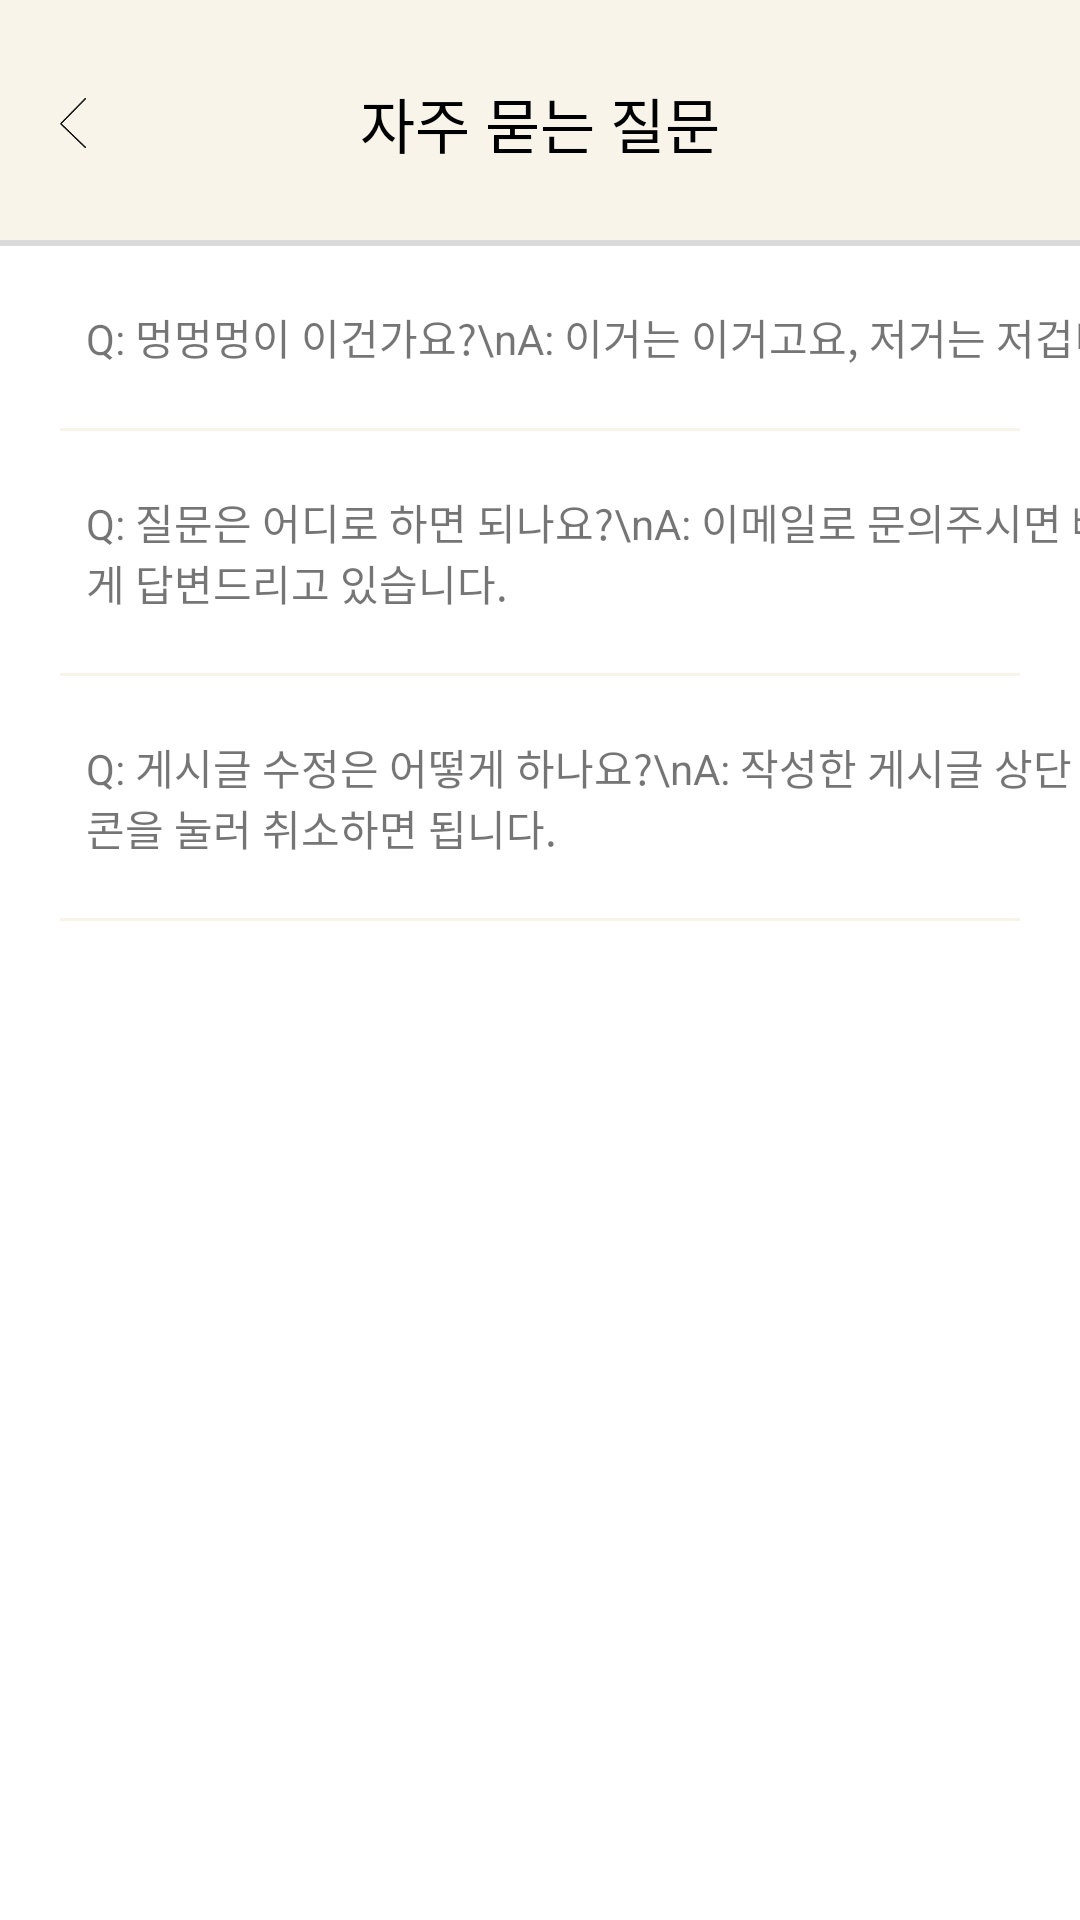

The Android layout XML behind this screen, and the referenced resources:
<!-- AndroidManifest.xml: application theme Theme.Umc_pj -->
<!-- res/layout/activity_wrote.xml -->
<?xml version="1.0" encoding="utf-8"?>
<androidx.constraintlayout.widget.ConstraintLayout
    android:id="@+id/background"
    xmlns:android="http://schemas.android.com/apk/res/android"
    xmlns:app="http://schemas.android.com/apk/res-auto"
    xmlns:tools="http://schemas.android.com/tools"
    android:layout_width="match_parent"
    android:background="#F8F4EA"
    android:layout_height="match_parent">

    <View
        android:id="@+id/layout"
        android:layout_width="match_parent"
        android:layout_height="0dp"
        android:background="@color/white"
        app:layout_constraintBottom_toBottomOf="parent"
        app:layout_constraintEnd_toEndOf="parent"
        app:layout_constraintStart_toStartOf="parent"
        app:layout_constraintTop_toBottomOf="@+id/text2" />

    <View
        android:id="@+id/line"
        android:layout_width="match_parent"
        android:layout_height="2dp"
        app:layout_constraintStart_toStartOf="parent"
        app:layout_constraintEnd_toEndOf="parent"
        app:layout_constraintBottom_toTopOf="@+id/layout"
        android:background="#DADADA" />

    <androidx.appcompat.widget.AppCompatButton
        android:id="@+id/back_button"
        android:layout_width="8.5dp"
        android:layout_height="16.5dp"
        android:background="@drawable/backbtn"
        app:layout_constraintTop_toTopOf="@+id/text1"
        app:layout_constraintBottom_toBottomOf="@+id/text1"
        app:layout_constraintStart_toStartOf="parent"
        android:layout_marginStart="20dp"/>

    <TextView
        android:id="@+id/text1"
        android:layout_width="wrap_content"
        android:layout_height="wrap_content"
        android:textColor="@color/black"
        android:text="자주 묻는 질문"
        android:textSize="20sp"
        app:layout_constraintStart_toStartOf="parent"
        app:layout_constraintEnd_toEndOf="parent"
        app:layout_constraintTop_toTopOf="parent"
        app:layout_constraintBottom_toBottomOf="@+id/line"/>

    <TextView
        android:id="@+id/text2"
        android:layout_width="wrap_content"
        android:layout_height="wrap_content"
        android:text=""
        android:textStyle="bold"
        android:textColor="@color/black"
        android:textSize="18dp"
        android:layout_marginTop="2dp"
        app:layout_constraintStart_toEndOf="@id/back_button"
        app:layout_constraintTop_toBottomOf="@+id/text1" />

    <TextView
        android:id="@+id/qna1"
        android:layout_width="wrap_content"
        android:layout_height="wrap_content"
        android:text="Q: 멍멍멍이 이건가요?\nA: 이거는 이거고요, 저거는 저겁니다."
        android:layout_marginTop="20dp"
        app:layout_constraintStart_toEndOf="@id/back_button"
        app:layout_constraintTop_toBottomOf="@+id/line" />

    <View
        android:id="@+id/line2"
        android:layout_width="match_parent"
        android:layout_height="1dp"
        app:layout_constraintStart_toStartOf="parent"
        app:layout_constraintEnd_toEndOf="parent"
        app:layout_constraintTop_toBottomOf="@+id/qna1"
        android:layout_marginTop="20dp"
        android:layout_marginStart="20dp"
        android:layout_marginEnd="20dp"
        android:background="#F8F4EA" />

    <TextView
        android:id="@+id/qna2"
        android:layout_width="wrap_content"
        android:layout_height="wrap_content"
        android:text="Q: 질문은 어디로 하면 되나요?\nA: 이메일로 문의주시면 빠르게 답변드리고 있습니다."
        android:layout_marginTop="20dp"
        app:layout_constraintStart_toEndOf="@id/back_button"
        app:layout_constraintTop_toBottomOf="@+id/line2" />

    <View
        android:id="@+id/line3"
        android:layout_width="match_parent"
        android:layout_height="1dp"
        app:layout_constraintStart_toStartOf="parent"
        app:layout_constraintEnd_toEndOf="parent"
        app:layout_constraintTop_toBottomOf="@+id/qna2"
        android:layout_marginTop="20dp"
        android:layout_marginStart="20dp"
        android:layout_marginEnd="20dp"
        android:background="#F8F4EA" />

    <TextView
        android:id="@+id/qna3"
        android:layout_width="wrap_content"
        android:layout_height="wrap_content"
        android:text="Q: 게시글 수정은 어떻게 하나요?\nA: 작성한 게시글 상단 아이콘을 눌러 취소하면 됩니다."
        android:layout_marginTop="20dp"
        app:layout_constraintStart_toEndOf="@id/back_button"
        app:layout_constraintTop_toBottomOf="@+id/line3" />

    <View
        android:id="@+id/line4"
        android:layout_width="match_parent"
        android:layout_height="1dp"
        app:layout_constraintStart_toStartOf="parent"
        app:layout_constraintEnd_toEndOf="parent"
        app:layout_constraintTop_toBottomOf="@+id/qna3"
        android:layout_marginTop="20dp"
        android:layout_marginStart="20dp"
        android:layout_marginEnd="20dp"
        android:background="#F8F4EA" />


</androidx.constraintlayout.widget.ConstraintLayout>
<!-- resources referenced by this layout -->
<resources>
  <color name="black">#FF000000</color>
  <color name="white">#FFFFFFFF</color>
  <!-- drawable backbtn: png bitmap (drawable, 647 bytes) -->
  <style name="Theme.Umc_pj" parent="Theme.AppCompat.Light.NoActionBar">
          
          <item name="colorPrimary">@color/purple_500</item>
          <item name="colorPrimaryVariant">@color/purple_700</item>
          <item name="colorOnPrimary">@color/white</item>
          
          <item name="colorSecondary">@color/teal_200</item>
          <item name="colorSecondaryVariant">@color/teal_700</item>
          <item name="colorOnSecondary">@color/black</item>
          
          <item name="android:statusBarColor" tools:targetApi="l">?attr/colorPrimaryVariant</item>
          
          <item name="windowNoTitle">true</item>
  
      </style>
  <color name="purple_500">#FF6200EE</color>
  <color name="purple_700">#FF3700B3</color>
  <color name="teal_200">#FF03DAC5</color>
  <color name="teal_700">#FF018786</color>
</resources>
